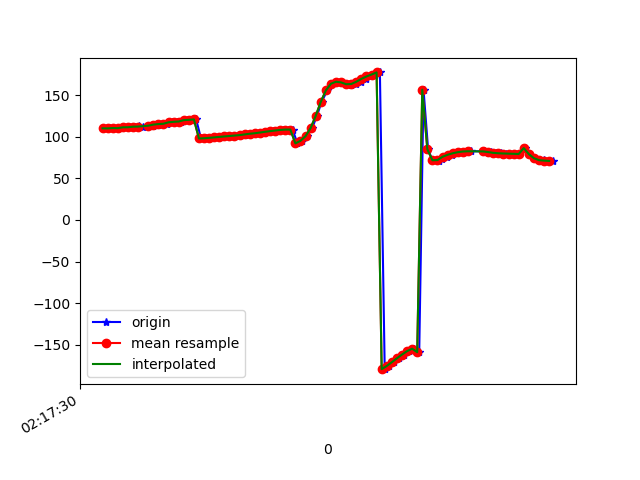

The table this chart was drawn from, first rows:
1617848250297, 543893862046147, 110.2704, 25.444963, 4.798766
1617848250310, 543893881276917, 110.2, 25.17, 4.547
1617848250327, 543893900507687, 110.6, 24.62, 3.223
1617848250343, 543893919738457, 110.5, 24.15, 2.772
1617848250363, 543893938969227, 111.5, 23.91, 0.8346
1617848250383, 543893958199997, 111.6, 23.27, 0.1441
1617848250407, 543893977430767, 112.2, 23.66, -0.6377
1617848250422, 543893996661537, 112.5, 23.22, -1.722
1617848250439, 543894015892307, 112.3, 23.14, -2.024
1617848250460, 543894035123077, 113.4, 23.64, -3.617
1617848250478, 543894054353847, 113.5, 23.22, -3.877
1617848250497, 543894073584617, 114.7, 23.55, -4.695
1617848250516, 543894092815387, 115.4, 22.9, -5.955
1617848250535, 543894112046157, 115.8, 22.42, -6.283
1617848250554, 543894131276927, 117.5, 22.79, -7.682
1617848250573, 543894150507697, 118.1, 22.26, -8.701
1617848250591, 543894169738467, 118.5, 22.19, -8.802
1617848250612, 543894188969237, 120.1, 22.6, -10.27
1617848250629, 543894208200007, 120.5, 22.26, -11.2
1617848250649, 543894227430777, 121, 22.24, -11.56
1617848250668, 543894246661547, 98.04, 25.85, -4.99
1617848250686, 543894265892317, 98.31, 23.37, -10.09
1617848250707, 543894285123087, 98.81, 22.2, -12.98
1617848250725, 543894304353857, 99.37, 22.14, -13.54
1617848250745, 543894323584627, 99.93, 21.93, -14.08
1617848250763, 543894342815397, 100.5, 21.6, -14.62
1617848250783, 543894362046167, 101, 21.26, -15.19
1617848250801, 543894381276937, 101.6, 20.98, -15.78
1617848250820, 543894400507707, 102.1, 20.73, -16.37
1617848250840, 543894419738477, 102.6, 20.53, -16.96
1617848250857, 543894438969247, 103.2, 20.25, -17.54
1617848250878, 543894458200017, 103.7, 19.82, -18.06
1617848250896, 543894477430787, 104.3, 19.47, -18.62
1617848250915, 543894496661557, 105.2, 19.28, -19.18
1617848250935, 543894515892327, 106.1, 19.09, -19.6
1617848250953, 543894535123097, 106.9, 19, -19.96
1617848250972, 543894554353867, 107.6, 19.33, -20.41
1617848250991, 543894573584637, 108.3, 20.26, -20.99
1617848251012, 543894592815407, 108.7, 21.7, -21.6
1617848251029, 543894612046177, 108.8, 24.34, -22.28
1617848251048, 543894631276947, 92.16, 31.75, -18.41
1617848251067, 543894650507717, 95.24, 38.6, -27.72
1617848251085, 543894669738487, 100.8, 48.95, -35.72
1617848251106, 543894688969257, 110.6, 57.91, -49.01
1617848251125, 543894708200027, 125.2, 63.51, -67.82
1617848251143, 543894727430797, 142, 65.09, -88.96
1617848251166, 543894746661567, 155.8, 63.65, -107.2
1617848251183, 543894765892337, 163.9, 61.13, -119.9
1617848251201, 543894785123107, 166.3, 59.49, -127
1617848251220, 543894804353877, 165.5, 59.54, -130.7
1617848251240, 543894823584647, 163.8, 60.52, -133.1
1617848251258, 543894842815417, 162.8, 61.48, -135.8
1617848251277, 543894862046187, 163.6, 61.95, -139.7
1617848251298, 543894881276957, 166.3, 61.72, -145
1617848251317, 543894900507727, 169.8, 61.15, -150.1
1617848251333, 543894919738497, 172.7, 61.25, -153.6
1617848251352, 543894938969267, 175, 62.39, -155.7
1617848251373, 543894958200037, 177.5, 64.15, -156.9
1617848251392, 543894977430807, -179.5, 66.14, -157.6
1617848251409, 543894996661577, -175.6, 68.13, -158.2
1617848251428, 543895015892347, -171.1, 70.06, -158.8
... 33 more rows
